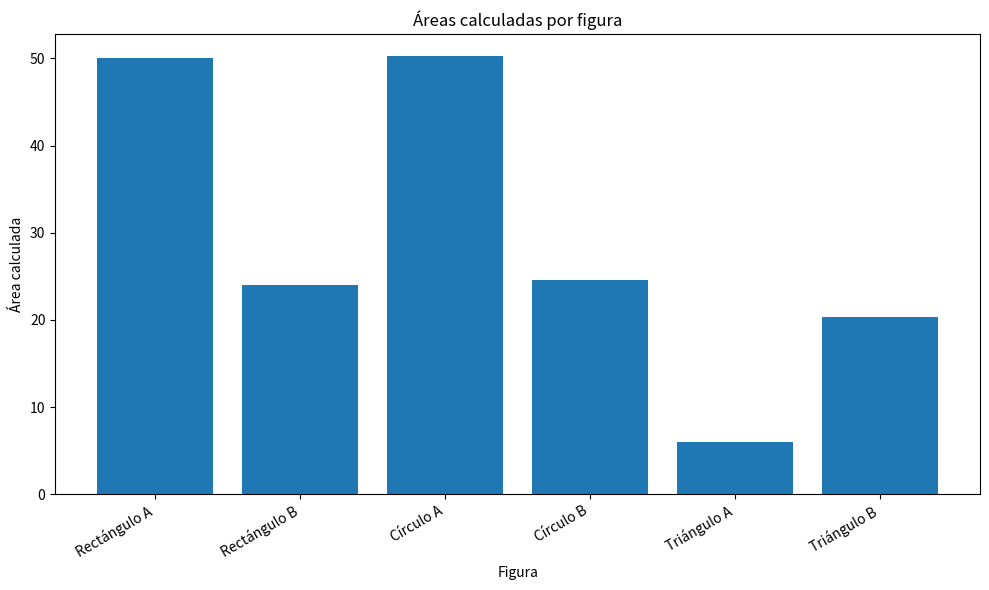

Python code for this plot:
"""
Ejercicio2_POO.py

Sistema de figuras geométricas con Programación Orientada a Objetos avanzada
y Programación Estructurada.

Propósito:
    Calcular área y perímetro de distintas figuras geométricas aplicando
    abstracción, herencia, polimorfismo, validación de datos, manejo de
    excepciones, logging, reporte en consola y graficación básica.

Conceptos aplicados:
    - Clase base abstracta.
    - Métodos abstractos.
    - Herencia.
    - Polimorfismo.
    - Encapsulación mediante propiedades.
    - Factory Method para creación de figuras.
    - Programación estructurada: secuencia, selección, iteración y excepciones.
    - Logging, reporte en consola y gráfica de resultados.
"""

from __future__ import annotations

import logging
import math
from abc import ABC, abstractmethod
from dataclasses import dataclass
from typing import Any

import matplotlib.pyplot as plt


def configurar_logging() -> None:
    """
    Configura la bitácora de eventos del programa.

    Returns:
        None
    """
    logging.basicConfig(
        level=logging.INFO,
        format="%(asctime)s | %(levelname)s | %(message)s",
    )


class Figura(ABC):
    """
    Clase base abstracta para representar figuras geométricas.

    Attributes:
        _nombre: Nombre asignado a la figura.
    """

    def __init__(self, nombre: str) -> None:
        """
        Inicializa el nombre de una figura.

        Args:
            nombre: Nombre descriptivo de la figura.

        Raises:
            ValueError: Si el nombre está vacío.
        """
        if not nombre.strip():
            raise ValueError("El nombre de la figura no puede estar vacío.")
        self._nombre = nombre.strip()

    @property
    def nombre(self) -> str:
        """
        Devuelve el nombre de la figura.

        Returns:
            Nombre de la figura.
        """
        return self._nombre

    @abstractmethod
    def calcular_area(self) -> float:
        """
        Calcula el área de la figura.

        Returns:
            Área calculada.
        """

    @abstractmethod
    def calcular_perimetro(self) -> float:
        """
        Calcula el perímetro de la figura.

        Returns:
            Perímetro calculado.
        """

    @abstractmethod
    def obtener_tipo(self) -> str:
        """
        Devuelve el tipo de figura.

        Returns:
            Cadena con el tipo de figura.
        """

    def generar_resumen(self) -> str:
        """
        Genera una línea de reporte para la figura.

        Returns:
            Texto con nombre, tipo, área y perímetro.
        """
        return (
            f"{self.nombre:<20} | "
            f"{self.obtener_tipo():<14} | "
            f"{self.calcular_area():>12.4f} | "
            f"{self.calcular_perimetro():>12.4f}"
        )


class Rectangulo(Figura):
    """
    Representa un rectángulo.

    Attributes:
        base: Medida de la base.
        altura: Medida de la altura.
    """

    def __init__(self, nombre: str, base: float, altura: float) -> None:
        """
        Inicializa un rectángulo.

        Args:
            nombre: Nombre de la figura.
            base: Base del rectángulo.
            altura: Altura del rectángulo.

        Raises:
            ValueError: Si base o altura son menores o iguales que cero.
        """
        super().__init__(nombre)
        if base <= 0:
            raise ValueError("La base del rectángulo debe ser mayor que cero.")
        if altura <= 0:
            raise ValueError("La altura del rectángulo debe ser mayor que cero.")
        self.base = base
        self.altura = altura

    def calcular_area(self) -> float:
        """
        Calcula el área del rectángulo.

        Returns:
            Área del rectángulo.
        """
        return self.base * self.altura

    def calcular_perimetro(self) -> float:
        """
        Calcula el perímetro del rectángulo.

        Returns:
            Perímetro del rectángulo.
        """
        return 2 * (self.base + self.altura)

    def obtener_tipo(self) -> str:
        """
        Devuelve el tipo de figura.

        Returns:
            Tipo de figura.
        """
        return "Rectángulo"


class Circulo(Figura):
    """
    Representa un círculo.

    Attributes:
        radio: Radio del círculo.
    """

    def __init__(self, nombre: str, radio: float) -> None:
        """
        Inicializa un círculo.

        Args:
            nombre: Nombre de la figura.
            radio: Radio del círculo.

        Raises:
            ValueError: Si el radio es menor o igual que cero.
        """
        super().__init__(nombre)
        if radio <= 0:
            raise ValueError("El radio del círculo debe ser mayor que cero.")
        self.radio = radio

    def calcular_area(self) -> float:
        """
        Calcula el área del círculo.

        Returns:
            Área del círculo.
        """
        return math.pi * self.radio ** 2

    def calcular_perimetro(self) -> float:
        """
        Calcula la circunferencia del círculo.

        Returns:
            Perímetro del círculo.
        """
        return 2 * math.pi * self.radio

    def obtener_tipo(self) -> str:
        """
        Devuelve el tipo de figura.

        Returns:
            Tipo de figura.
        """
        return "Círculo"


class Triangulo(Figura):
    """
    Representa un triángulo.

    Attributes:
        lado_a: Primer lado del triángulo.
        lado_b: Segundo lado del triángulo.
        lado_c: Tercer lado del triángulo.
    """

    def __init__(self, nombre: str, lado_a: float, lado_b: float, lado_c: float) -> None:
        """
        Inicializa un triángulo validando la desigualdad triangular.

        Args:
            nombre: Nombre de la figura.
            lado_a: Primer lado.
            lado_b: Segundo lado.
            lado_c: Tercer lado.

        Raises:
            ValueError: Si algún lado es inválido o no cumple la desigualdad triangular.
        """
        super().__init__(nombre)
        lados = [lado_a, lado_b, lado_c]
        for lado in lados:
            if lado <= 0:
                raise ValueError("Todos los lados del triángulo deben ser mayores que cero.")
        if not self._es_triangulo_valido(lado_a, lado_b, lado_c):
            raise ValueError("Los lados indicados no forman un triángulo válido.")
        self.lado_a = lado_a
        self.lado_b = lado_b
        self.lado_c = lado_c

    @staticmethod
    def _es_triangulo_valido(lado_a: float, lado_b: float, lado_c: float) -> bool:
        """
        Verifica la desigualdad triangular.

        Args:
            lado_a: Primer lado.
            lado_b: Segundo lado.
            lado_c: Tercer lado.

        Returns:
            True si los lados forman un triángulo válido; False en caso contrario.
        """
        return (
            lado_a + lado_b > lado_c
            and lado_a + lado_c > lado_b
            and lado_b + lado_c > lado_a
        )

    def calcular_area(self) -> float:
        """
        Calcula el área del triángulo mediante la fórmula de Herón.

        Returns:
            Área del triángulo.
        """
        semiperimetro = self.calcular_perimetro() / 2
        return math.sqrt(
            semiperimetro
            * (semiperimetro - self.lado_a)
            * (semiperimetro - self.lado_b)
            * (semiperimetro - self.lado_c)
        )

    def calcular_perimetro(self) -> float:
        """
        Calcula el perímetro del triángulo.

        Returns:
            Perímetro del triángulo.
        """
        return self.lado_a + self.lado_b + self.lado_c

    def obtener_tipo(self) -> str:
        """
        Devuelve el tipo de figura.

        Returns:
            Tipo de figura.
        """
        return "Triángulo"


@dataclass
class ResultadoFiguras:
    """
    Representa los resultados agregados del análisis de figuras.

    Attributes:
        total_figuras: Cantidad de figuras procesadas.
        area_total: Suma de áreas.
        perimetro_total: Suma de perímetros.
        area_promedio: Área promedio.
        perimetro_promedio: Perímetro promedio.
    """
    total_figuras: int
    area_total: float
    perimetro_total: float
    area_promedio: float
    perimetro_promedio: float


def crear_figura_desde_registro(registro: dict[str, Any]) -> Figura:
    """
    Crea una figura geométrica a partir de un registro de datos.

    Esta función implementa el patrón Factory Method, centralizando la
    creación de objetos concretos a partir del valor de la clave 'tipo'.

    Args:
        registro: Diccionario con los datos necesarios para crear una figura.

    Returns:
        Instancia concreta de Figura.

    Raises:
        ValueError: Si el tipo de figura no es soportado.
        KeyError: Si faltan claves requeridas.
    """
    tipo = str(registro["tipo"]).lower().strip()
    nombre = str(registro["nombre"]).strip()

    if tipo == "rectangulo":
        return Rectangulo(nombre, float(registro["base"]), float(registro["altura"]))
    if tipo == "circulo":
        return Circulo(nombre, float(registro["radio"]))
    if tipo == "triangulo":
        return Triangulo(
            nombre,
            float(registro["lado_a"]),
            float(registro["lado_b"]),
            float(registro["lado_c"]),
        )
    raise ValueError(f"Tipo de figura no soportado: {tipo}")


def crear_figuras_demo() -> list[Figura]:
    """
    Crea una lista de figuras de demostración.

    Returns:
        Lista de figuras concretas creadas mediante Factory Method.
    """
    registros = [
        {"tipo": "rectangulo", "nombre": "Rectángulo A", "base": 10, "altura": 5},
        {"tipo": "rectangulo", "nombre": "Rectángulo B", "base": 7.5, "altura": 3.2},
        {"tipo": "circulo", "nombre": "Círculo A", "radio": 4},
        {"tipo": "circulo", "nombre": "Círculo B", "radio": 2.8},
        {"tipo": "triangulo", "nombre": "Triángulo A", "lado_a": 3, "lado_b": 4, "lado_c": 5},
        {"tipo": "triangulo", "nombre": "Triángulo B", "lado_a": 6, "lado_b": 7, "lado_c": 8},
    ]

    figuras: list[Figura] = []
    for registro in registros:
        figuras.append(crear_figura_desde_registro(registro))

    logging.info("Se crearon %d figuras de demostración.", len(figuras))
    return figuras


def calcular_resultado_figuras(figuras: list[Figura]) -> ResultadoFiguras:
    """
    Calcula resultados agregados de las figuras.

    Args:
        figuras: Lista de figuras a procesar.

    Returns:
        ResultadoFiguras con totales y promedios.

    Raises:
        ValueError: Si la lista está vacía.
    """
    if not figuras:
        raise ValueError("No existen figuras para calcular resultados.")

    area_total = 0.0
    perimetro_total = 0.0

    for figura in figuras:
        area_total += figura.calcular_area()
        perimetro_total += figura.calcular_perimetro()

    total_figuras = len(figuras)

    return ResultadoFiguras(
        total_figuras=total_figuras,
        area_total=area_total,
        perimetro_total=perimetro_total,
        area_promedio=area_total / total_figuras,
        perimetro_promedio=perimetro_total / total_figuras,
    )


def imprimir_reporte_figuras(figuras: list[Figura], resultado: ResultadoFiguras) -> None:
    """
    Imprime en consola el reporte detallado de figuras.

    Args:
        figuras: Lista de figuras procesadas.
        resultado: Resultados agregados del análisis.

    Returns:
        None
    """
    print("\n" + "=" * 72)
    print("REPORTE DE FIGURAS GEOMÉTRICAS - EJERCICIO2_POO")
    print("=" * 72)
    print(f"{'Figura':<20} | {'Tipo':<14} | {'Área':>12} | {'Perímetro':>12}")
    print("-" * 72)

    for figura in figuras:
        print(figura.generar_resumen())

    print("-" * 72)
    print(f"Total de figuras procesadas : {resultado.total_figuras}")
    print(f"Área total                  : {resultado.area_total:.4f}")
    print(f"Perímetro total             : {resultado.perimetro_total:.4f}")
    print(f"Área promedio               : {resultado.area_promedio:.4f}")
    print(f"Perímetro promedio          : {resultado.perimetro_promedio:.4f}")
    print("=" * 72)


def generar_grafica_areas(figuras: list[Figura], ruta_salida: str) -> None:
    """
    Genera una gráfica de barras con el área de cada figura.

    Args:
        figuras: Lista de figuras procesadas.
        ruta_salida: Ruta del archivo de imagen que se generará.

    Returns:
        None
    """
    nombres: list[str] = []
    areas: list[float] = []

    for figura in figuras:
        nombres.append(figura.nombre)
        areas.append(figura.calcular_area())

    plt.figure(figsize=(10, 6))
    plt.bar(nombres, areas)
    plt.title("Áreas calculadas por figura")
    plt.xlabel("Figura")
    plt.ylabel("Área calculada")
    plt.xticks(rotation=30, ha="right")
    plt.tight_layout()
    plt.savefig(ruta_salida)
    plt.close()

    logging.info("Gráfica de áreas guardada en: %s", ruta_salida)


def probar_validacion_triangulo() -> None:
    """
    Ejecuta una prueba controlada de validación de triángulo inválido.

    Returns:
        None
    """
    try:
        Triangulo("Triángulo inválido", 1, 2, 10)
    except ValueError as error:
        logging.info("Prueba controlada de validación: %s", error)


def main() -> None:
    """
    Controla la ejecución principal del programa.

    Secuencia general:
        1. Configura logging.
        2. Crea figuras de demostración mediante Factory Method.
        3. Calcula áreas y perímetros usando polimorfismo.
        4. Imprime un reporte en consola.
        5. Genera una gráfica de áreas.
        6. Ejecuta una prueba controlada de validación.
        7. Maneja errores de ejecución.

    Returns:
        None
    """
    configurar_logging()

    try:
        logging.info("Inicio del programa Ejercicio2_POO.")
        figuras = crear_figuras_demo()
        resultado = calcular_resultado_figuras(figuras)
        imprimir_reporte_figuras(figuras, resultado)
        generar_grafica_areas(figuras, "Ejercicio2_POO_areas.png")
        probar_validacion_triangulo()
        logging.info("Ejecución finalizada correctamente.")

    except (ValueError, KeyError) as error:
        logging.error("Error de validación o datos incompletos: %s", error)
        print(f"Error de validación o datos incompletos: {error}")

    except Exception as error:
        logging.exception("Error inesperado durante la ejecución.")
        print(f"Error inesperado: {error}")


if __name__ == "__main__":
    main()
